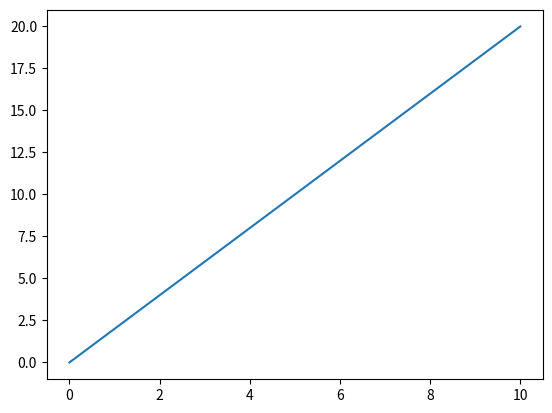

Python code for this plot:
import matplotlib.pyplot as plt
import numpy as np
xpts=np.array([0,10])
ypts=np.array([0,20])
plt.plot(xpts,ypts)
plt.show()